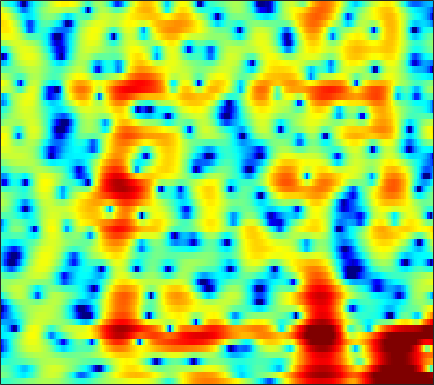

Data behind this chart, as committed beside it:
-2.8957, -2.7802, -2.6181, -2.4361, -2.2797, -2.0643, -1.8261, -1.636, -1.3679, -1.0768, -0.7778, -0.54491, -0.2333, 0.068333, 0.28709, 0.56413, 0.82347, 0.995, 1.1806, 1.3285, 1.4345, 1.4858, 1.4989, 1.4551
-0.09423, -0.2872, -0.6224, -1.056, -1.448, -2.063, -2.779, -3.36, -4.141, -4.806, -5.166, -5.123, -4.612, -3.704, -2.893, -1.777, -0.7214, -0.008686, 0.8232, 1.505, 2.036, 2.336, 2.607, 2.732
-1.187, -1.245, -1.421, -1.723, -2.041, -2.597, -3.31, -3.944, -4.89, -5.851, -6.563, -6.718, -6.24, -5.132, -4.098, -2.7, -1.411, -0.5527, 0.434, 1.244, 1.889, 2.268, 2.645, 2.882
-4.093, -3.764, -3.368, -3.022, -2.796, -2.537, -2.312, -2.157, -1.962, -1.758, -1.528, -1.324, -1.017, -0.6655, -0.3801, 0.01297, 0.4033, 0.682, 1.019, 1.309, 1.537, 1.665, 1.777, 1.827
-7.112, -6.387, -5.418, -4.468, -3.791, -2.942, -2.155, -1.615, -0.9587, -0.3777, 0.1325, 0.4738, 0.8705, 1.202, 1.406, 1.616, 1.758, 1.82, 1.838, 1.786, 1.662, 1.52, 1.282, 0.9909
-13.51, -11.4, -8.8, -6.537, -5.068, -3.386, -1.957, -1.033, 0.03191, 0.9218, 1.646, 2.093, 2.563, 2.892, 3.049, 3.141, 3.1, 2.982, 2.707, 2.295, 1.744, 1.237, 0.4309, -0.5502
-12.36, -10.57, -8.186, -6.069, -4.656, -2.995, -1.543, -0.5716, 0.5619, 1.54, 2.354, 2.857, 3.368, 3.688, 3.806, 3.783, 3.554, 3.242, 2.64, 1.84, 0.8709, 0.0498, -1.15, -2.477
-5.453, -5.194, -4.826, -4.445, -4.121, -3.542, -2.713, -1.908, -0.6663, 0.649, 1.877, 2.681, 3.544, 4.113, 4.337, 4.34, 3.972, 3.432, 2.312, 0.6717, -1.589, -3.743, -7.07, -9.349
-4.838, -5.269, -6.215, -7.809, -9.73, -14.39, -24.97, -16.23, -8.529, -4.179, -1.226, 0.4201, 2.061, 3.19, 3.734, 4.093, 4.049, 3.774, 3.082, 2.003, 0.5531, -0.6614, -2.172, -2.939
-7.731, -7.795, -7.884, -7.969, -8.027, -7.947, -7.443, -6.708, -5.309, -3.691, -2.073, -0.9696, 0.2863, 1.283, 1.866, 2.402, 2.716, 2.807, 2.767, 2.569, 2.268, 2.02, 1.699, 1.416
-13.2, -12.1, -10.48, -8.922, -7.852, -6.513, -5.267, -4.372, -3.243, -2.157, -1.146, -0.4502, 0.3653, 1.051, 1.48, 1.948, 2.288, 2.457, 2.579, 2.611, 2.57, 2.487, 2.317, 2.074
-19.63, -15.85, -12.01, -9.175, -7.463, -5.559, -4.013, -3.033, -1.927, -1.005, -0.259, 0.1997, 0.6945, 1.08, 1.314, 1.557, 1.761, 1.883, 2.037, 2.171, 2.266, 2.293, 2.262, 2.138
-10.63, -9.038, -6.968, -5.128, -3.912, -2.504, -1.353, -0.6561, 0.07111, 0.5576, 0.8054, 0.8462, 0.7412, 0.4809, 0.2197, -0.1247, -0.3441, -0.3366, -0.0822, 0.3753, 0.9067, 1.292, 1.711, 1.973
-4.081, -2.988, -1.689, -0.5822, 0.1462, 0.9659, 1.591, 1.924, 2.167, 2.145, 1.829, 1.366, 0.3793, -1.143, -2.738, -5.72, -9.681, -11.16, -8, -4.42, -1.948, -0.6282, 0.6075, 1.371
-0.2121, 0.2265, 0.7651, 1.273, 1.623, 2.013, 2.298, 2.43, 2.467, 2.321, 1.972, 1.54, 0.6939, -0.4824, -1.581, -3.227, -4.679, -5.083, -4.365, -3.031, -1.742, -0.9948, -0.3466, -0.06519
0.4641, 0.5066, 0.5914, 0.7228, 0.8351, 1.005, 1.197, 1.336, 1.506, 1.63, 1.669, 1.64, 1.523, 1.318, 1.119, 0.852, 0.6328, 0.5141, 0.4189, 0.3607, 0.2667, 0.09842, -0.3322, -1.059
-0.9266, -1.28, -1.694, -2.01, -2.132, -2.074, -1.758, -1.377, -0.7432, -0.0463, 0.6218, 1.084, 1.629, 2.069, 2.329, 2.579, 2.727, 2.771, 2.703, 2.511, 2.138, 1.718, 0.9477, -0.1294
-4.316, -5.462, -7.272, -9.291, -10.52, -10.91, -9.561, -7.99, -5.812, -3.84, -2.105, -0.9564, 0.3541, 1.444, 2.125, 2.845, 3.363, 3.62, 3.805, 3.786, 3.552, 3.238, 2.638, 1.803
-7.251, -9.003, -12.06, -16.08, -19.82, -22.1, -18.04, -14.83, -11.21, -8.122, -5.462, -3.706, -1.709, -0.06853, 0.9589, 2.084, 2.942, 3.422, 3.866, 4.082, 4.09, 3.961, 3.593, 3.034
-7.188, -8.595, -10.83, -13.65, -16.09, -20.1, -23.96, -21.56, -15.67, -11.12, -7.602, -5.488, -3.17, -1.275, -0.1082, 1.181, 2.205, 2.814, 3.422, 3.817, 4.025, 4.048, 3.903, 3.574
-5.368, -6.281, -7.748, -9.377, -10.68, -12.33, -13.07, -12.55, -10.71, -8.451, -6.29, -4.855, -3.181, -1.754, -0.8192, 0.2611, 1.183, 1.781, 2.449, 2.983, 3.351, 3.518, 3.607, 3.508
-3.253, -3.72, -4.301, -4.791, -5.122, -5.383, -5.417, -5.276, -4.905, -4.361, -3.765, -3.335, -2.764, -2.217, -1.794, -1.166, -0.4577, 0.122, 0.9238, 1.703, 2.343, 2.724, 3.082, 3.23
-2.4, -2.535, -2.486, -2.339, -2.178, -1.955, -1.794, -1.717, -1.698, -1.805, -2.095, -2.455, -3.117, -3.97, -4.62, -5.003, -4.321, -3.184, -1.35, 0.3289, 1.705, 2.5, 3.207, 3.563
-7.316, -6.142, -4.03, -2.287, -1.285, -0.3882, 0.1353, 0.3072, 0.2795, -0.07308, -0.7508, -1.526, -3.121, -5.642, -8.737, -16.49, -13.39, -7.443, -2.777, 0.1784, 2.194, 3.243, 4.137, 4.529
-9.33, -7.614, -4.966, -3.047, -2.024, -1.204, -0.8008, -0.7244, -0.8619, -1.218, -1.704, -2.124, -2.749, -3.296, -3.565, -3.531, -2.83, -1.919, -0.4396, 0.99, 2.243, 2.955, 3.632, 3.942
-1.637, -1.774, -1.804, -1.725, -1.769, -1.984, -2.402, -2.882, -3.707, -4.612, -5.445, -5.834, -5.794, -5.231, -4.522, -3.396, -2.216, -1.314, -0.1707, 0.8677, 1.738, 2.26, 2.776, 3.06
0.9581, 0.5851, 0.08247, -0.4989, -1.028, -1.878, -3.04, -4.17, -6.175, -9.061, -13.56, -18.28, -16.42, -10.6, -7.655, -4.803, -2.68, -1.433, -0.08819, 0.9846, 1.757, 2.201, 2.582, 2.772
1.981, 1.585, 1.016, 0.3439, -0.1924, -1.054, -2.098, -3.029, -4.49, -6.194, -7.826, -8.61, -8.158, -6.454, -4.869, -2.909, -1.228, -0.1746, 0.9501, 1.768, 2.316, 2.54, 2.608, 2.44
1.366, 1.015, 0.552, 0.1337, -0.1875, -0.672, -1.186, -1.61, -2.189, -2.697, -2.989, -2.982, -2.632, -1.918, -1.207, -0.1432, 0.9083, 1.62, 2.418, 2.939, 3.199, 3.16, 2.814, 2.051
-1.983, -2.426, -2.653, -2.465, -2.291, -2.067, -2.075, -2.242, -2.686, -3.241, -3.697, -3.714, -3.221, -2.055, -0.9942, 0.4649, 1.77, 2.585, 3.438, 3.979, 4.174, 4.086, 3.632, 2.743
-11.05, -14.94, -13.56, -8.845, -6.48, -4.577, -3.815, -3.856, -4.74, -6.844, -11.05, -16.9, -13.81, -6.824, -3.609, -0.6519, 1.39, 2.511, 3.55, 4.201, 4.478, 4.49, 4.221, 3.695
-8.142, -8.702, -8.129, -6.408, -5.02, -3.665, -2.894, -2.728, -3.014, -3.772, -4.72, -5.063, -4.497, -2.855, -1.465, 0.2105, 1.531, 2.284, 2.989, 3.39, 3.543, 3.506, 3.303, 2.936
-3.138, -2.761, -2.209, -1.626, -1.146, -0.6278, -0.2214, -0.02698, 0.1021, 0.1301, 0.1597, 0.2257, 0.4339, 0.7666, 1.05, 1.419, 1.677, 1.784, 1.797, 1.631, 1.357, 1.069, 0.6706, 0.2407
-0.1882, 0.205, 0.6719, 1.063, 1.313, 1.596, 1.798, 1.908, 2.008, 2.049, 2.059, 2.028, 1.973, 1.842, 1.705, 1.413, 0.9841, 0.5477, -0.2125, -1.147, -2.231, -3.08, -4.118, -4.828
1.85, 2.083, 2.314, 2.485, 2.553, 2.62, 2.641, 2.637, 2.605, 2.551, 2.45, 2.346, 2.125, 1.798, 1.455, 0.8279, -0.02175, -0.8528, -2.281, -4.155, -6.665, -9.055, -13.26, -17
3.224, 3.237, 3.167, 3.011, 2.859, 2.608, 2.369, 2.211, 2.05, 1.961, 1.909, 1.873, 1.758, 1.533, 1.235, 0.646, -0.2273, -1.098, -2.565, -4.48, -6.865, -9.012, -12.1, -14.29
4.321, 4.12, 3.715, 3.113, 2.556, 1.679, 0.7702, 0.2013, -0.1892, -0.06899, 0.4436, 0.8874, 1.414, 1.702, 1.736, 1.508, 0.9441, 0.3176, -0.7921, -2.16, -3.766, -5.027, -6.702, -8.138
4.841, 4.608, 4.034, 3.073, 1.99, -0.04668, -3.184, -6.614, -10.82, -6.848, -2.613, -0.5045, 1.364, 2.456, 2.9, 3.057, 2.806, 2.376, 1.487, 0.2632, -1.258, -2.612, -4.633, -7.007
2.908, 3.035, 2.886, 2.349, 1.67, 0.3284, -1.44, -2.835, -3.773, -2.768, -0.8155, 0.556, 1.958, 2.886, 3.267, 3.414, 3.187, 2.769, 1.915, 0.7073, -0.8429, -2.276, -4.591, -7.489
-0.4043, 0.281, 0.8501, 1.127, 1.206, 1.136, 1.027, 0.9803, 1.07, 1.369, 1.823, 2.193, 2.621, 2.902, 2.965, 2.855, 2.468, 2.007, 1.156, 0.0585, -1.324, -2.525, -4.42, -6.575
-2.354, -1.61, -0.7674, -0.074, 0.3833, 0.911, 1.367, 1.68, 2.048, 2.386, 2.666, 2.827, 2.946, 2.921, 2.807, 2.489, 1.987, 1.493, 0.6745, -0.3093, -1.461, -2.389, -3.707, -5.101
-3.589, -3.278, -2.559, -1.619, -0.8837, 0.1215, 1.001, 1.573, 2.204, 2.68, 3.01, 3.156, 3.212, 3.091, 2.884, 2.428, 1.804, 1.215, 0.3079, -0.7316, -1.794, -2.597, -3.586, -4.434
-7.996, -9.043, -7.425, -4.455, -2.577, -0.6149, 0.8271, 1.64, 2.477, 3.076, 3.49, 3.679, 3.765, 3.65, 3.392, 2.834, 1.991, 1.168, -0.1563, -1.662, -3.22, -4.295, -5.434, -6.069
-5.708, -7.434, -5.793, -2.941, -1.242, 0.3125, 1.306, 1.804, 2.309, 2.778, 3.253, 3.594, 3.94, 4.053, 3.924, 3.407, 2.394, 1.286, -0.7642, -3.582, -7.315, -10.63, -13.6, -13.18
3.186, 2.652, 2.182, 1.914, 1.723, 1.202, 0.2917, -0.6284, -1.868, -2.13, -0.8987, 0.4518, 2.026, 3.053, 3.437, 3.387, 2.712, 1.772, -0.1354, -2.895, -6.654, -10.01, -13.28, -13.55
4.305, 3.812, 3.116, 2.315, 1.531, 0.1407, -1.973, -4.38, -9.608, -14.11, -7.111, -3.525, -0.5354, 1.23, 1.991, 2.426, 2.319, 1.909, 0.9988, -0.2275, -1.662, -2.717, -3.895, -4.741
1.873, 1.561, 1.144, 0.6735, 0.2636, -0.3738, -1.104, -1.661, -2.204, -2.237, -1.631, -0.9204, 0.09444, 0.9153, 1.348, 1.666, 1.67, 1.497, 1.073, 0.4649, -0.217, -0.7267, -1.357, -1.811
-1.53, -1.602, -1.548, -1.342, -1.099, -0.7737, -0.4517, -0.2097, 0.1114, 0.4751, 0.878, 1.191, 1.575, 1.881, 2.025, 2.074, 1.947, 1.748, 1.352, 0.8367, 0.2409, -0.2353, -0.8778, -1.468
-6.929, -7.176, -6.333, -4.612, -3.219, -1.615, -0.313, 0.4891, 1.341, 2.005, 2.509, 2.787, 3.032, 3.155, 3.148, 3.002, 2.712, 2.397, 1.835, 1.136, 0.2991, -0.4066, -1.433, -2.558
-14.54, -22.46, -13.4, -7.156, -4.292, -1.637, 0.2087, 1.239, 2.276, 3.004, 3.488, 3.721, 3.87, 3.847, 3.724, 3.429, 2.975, 2.515, 1.755, 0.8018, -0.3572, -1.375, -2.932, -4.781
-4.119, -4.029, -3.267, -1.947, -0.8668, 0.4783, 1.579, 2.222, 2.867, 3.28, 3.498, 3.555, 3.505, 3.308, 3.08, 2.66, 2.082, 1.535, 0.6408, -0.4817, -1.849, -3.049, -4.907, -7.027
0.7239, 0.9965, 1.407, 1.868, 2.192, 2.588, 2.874, 2.995, 3.016, 2.896, 2.654, 2.408, 2.036, 1.65, 1.352, 0.9117, 0.3887, -0.07897, -0.8974, -1.984, -3.418, -4.743, -6.906, -9.521
3.523, 3.771, 3.997, 4.086, 4.071, 3.907, 3.579, 3.217, 2.562, 1.725, 0.7432, -0.03656, -1.01, -1.699, -1.97, -2.047, -1.986, -2.004, -2.253, -2.86, -3.918, -5.073, -7.198, -10.19
5.163, 5.308, 5.316, 5.118, 4.847, 4.288, 3.491, 2.713, 1.41, -0.2961, -2.523, -4.643, -8.116, -11.1, -10.58, -7.692, -5.311, -4.129, -3.167, -2.831, -3.022, -3.489, -4.486, -5.847
5.644, 5.588, 5.322, 4.862, 4.369, 3.545, 2.5, 1.556, 0.06206, -1.755, -4.006, -6.054, -9.232, -11.66, -11.05, -8.222, -5.654, -4.184, -2.801, -1.962, -1.578, -1.536, -1.758, -2.263
5.112, 4.791, 4.225, 3.5, 2.843, 1.809, 0.6079, -0.3816, -1.795, -3.195, -4.44, -5.143, -5.686, -5.703, -5.33, -4.435, -3.296, -2.455, -1.471, -0.6728, -0.1082, 0.166, 0.3288, 0.282
3.406, 2.792, 1.926, 0.9839, 0.2337, -0.9246, -2.347, -3.641, -5.674, -7.884, -9.467, -9.586, -8.405, -6.697, -5.448, -3.978, -2.719, -1.89, -0.912, -0.07486, 0.6501, 1.116, 1.63, 2.011
-0.2054, -1.357, -2.645, -3.467, -3.885, -4.426, -5.35, -6.495, -8.951, -13.17, -20.74, -19.29, -12.21, -8.297, -6.41, -4.668, -3.484, -2.794, -1.998, -1.223, -0.3516, 0.3656, 1.36, 2.299
